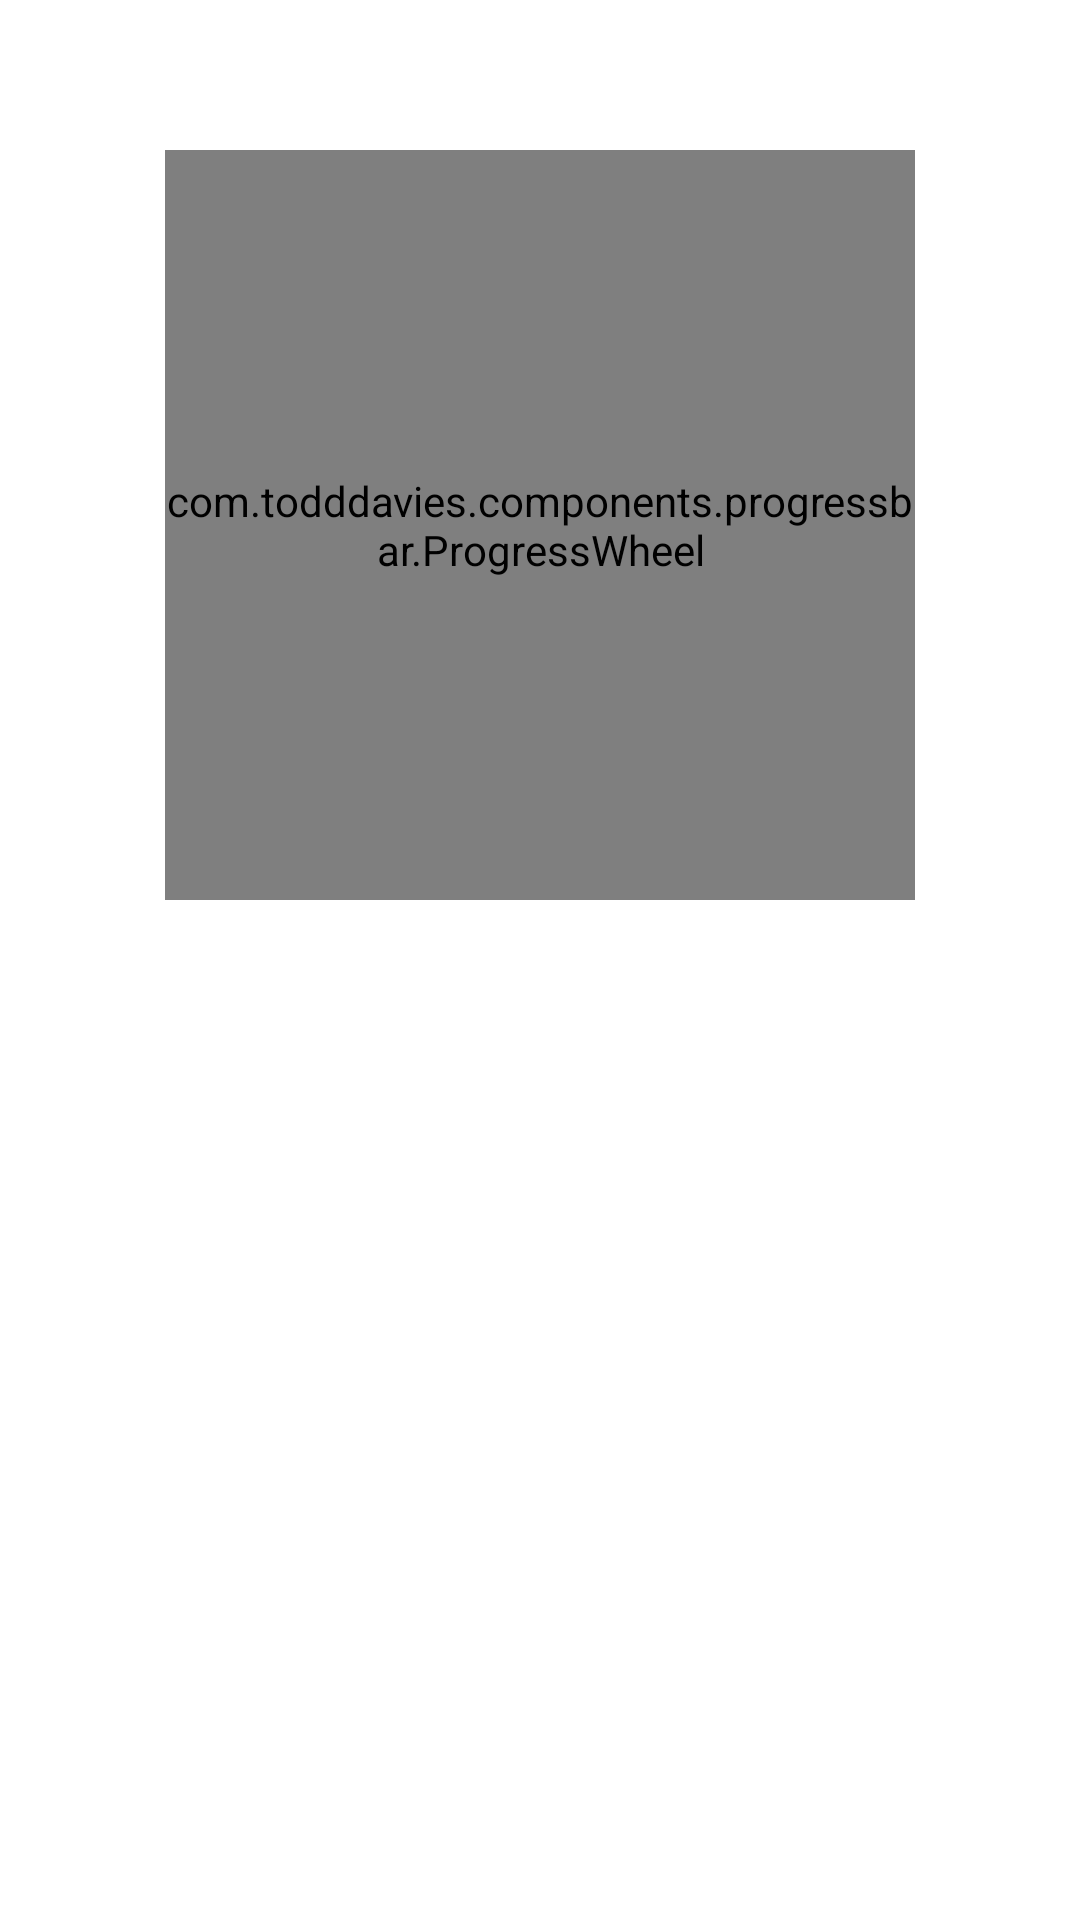

Android layout source for this screen:
<!-- AndroidManifest.xml: application theme AppTheme -->
<!-- res/layout/fragment_chat.xml -->
<FrameLayout xmlns:android="http://schemas.android.com/apk/res/android"
    xmlns:ProgressWheel="http://schemas.android.com/apk/res-auto"
    android:id="@+id/chat_frame"
    android:layout_width="match_parent"
    android:layout_height="match_parent" >

    <RelativeLayout
        android:id="@+id/chat_bottom_layout"
        android:layout_width="match_parent"
        android:layout_height="match_parent"
        android:background="#fff"
        android:orientation="vertical" >

        <ListView
            android:id="@+id/listChat"
            android:layout_width="275dp"
            android:layout_height="515dp"
            android:layout_above="@+id/chatLinerSend"
            android:layout_alignParentLeft="true"
            android:layout_alignParentRight="true"
            android:layout_alignParentTop="true"
            android:layout_marginLeft="5dp"
            android:layout_marginRight="5dp"
            android:divider="@android:color/transparent"
            android:dividerHeight="7dp"
            android:listSelector="@android:color/transparent"
            android:scrollbars="none" >

        </ListView>

        <LinearLayout
            android:id="@+id/chatLinerSend"
            android:layout_width="wrap_content"
            android:layout_height="wrap_content"
            android:layout_alignParentBottom="true"
            android:layout_alignParentLeft="true"
            android:layout_alignParentRight="true"
            android:background="@drawable/chat_send_default"
            android:orientation="horizontal" >

            <EditText
                android:id="@+id/testoMessaggioInvia"
                android:layout_width="260dp"
                android:layout_height="wrap_content"
                android:layout_margin="7dp"
                android:ems="10"
                android:inputType="textMultiLine|textCapSentences"
                android:textColor="#000" />

            <ImageButton
                android:id="@+id/buttonSend"
                android:layout_width="0dp"
                android:layout_height="match_parent"
                android:layout_weight="0.49"
                android:background="#00000000"
                android:src="@drawable/ic_chat_send"
                android:text="Invia" />

        </LinearLayout>
    </RelativeLayout>

    <LinearLayout
        android:id="@+id/chat_top_layout"
        android:layout_width="match_parent"
        android:layout_height="match_parent"
        android:background="#ffffff"
        android:orientation="vertical" >

        <com.todddavies.components.progressbar.ProgressWheel
            android:id="@+id/chat_spinner"
            android:layout_width="250dp"
            android:layout_height="250dp"
            android:layout_gravity="center"
            android:layout_marginTop="50dp"
            ProgressWheel:barColor="#0097D6"
            ProgressWheel:barLength="60dp"
            ProgressWheel:barWidth="5dp"
            ProgressWheel:rimColor="#330097D6"
            ProgressWheel:rimWidth="2dp"
            ProgressWheel:text="Recupero chat..."
            ProgressWheel:textColor="#222"
            ProgressWheel:textSize="14sp" />
    </LinearLayout>

</FrameLayout>
<!-- resources referenced by this layout -->
<resources>
  <!-- drawable chat_send_default (drawable) -->
  <?xml version="1.0" encoding="utf-8"?>
  
  <layer-list xmlns:android="http://schemas.android.com/apk/res/android" >
  
      <item >
          <shape android:shape="rectangle" >
              <solid android:color="#555" />
          </shape>
      </item>
      <item android:top="1dp">
          <shape android:shape="rectangle" >
              <solid android:color="#fff" />
          </shape>
      </item>
  
  </layer-list>
  <style name="AppTheme" parent="AppBaseTheme" />
  <style name="AppBaseTheme" parent="android:Theme.Light" />
</resources>
